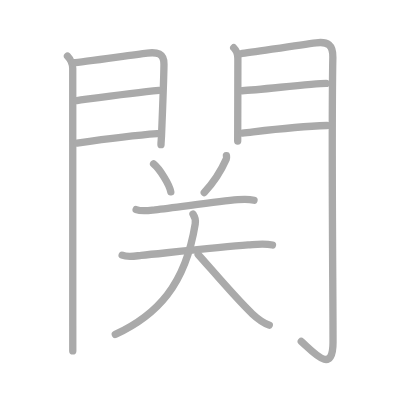
t = 0.00 s
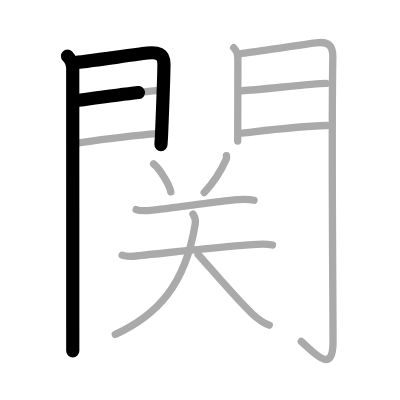
t = 2.75 s
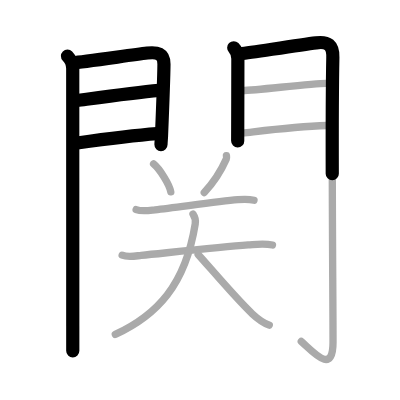
t = 5.50 s
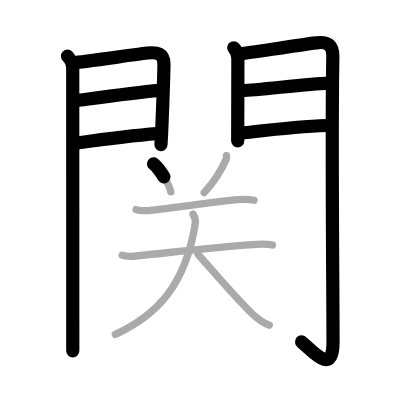
t = 8.50 s
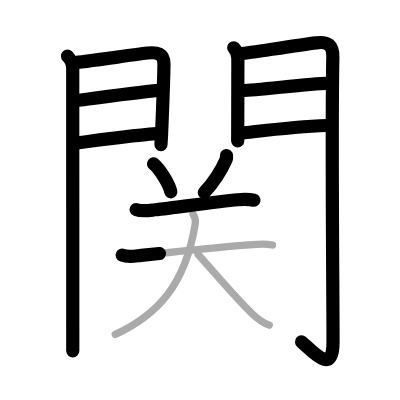
t = 11.25 s
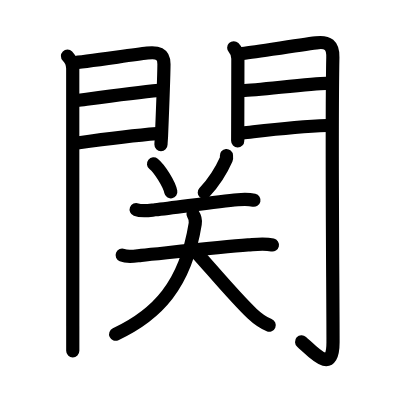
t = 14.00 s

The animated SVG that drew these frames (rendered in a browser with its animation timeline set to each time). Animation: 14 SMIL elements (animate=14); one cycle of 14.00 s.

<?xml version="1.0" standalone="no"?>
<!DOCTYPE svg PUBLIC "-//W3C//DTD SVG 1.1//EN"   "http://www.w3.org/Graphics/SVG/1.1/DTD/svg11.dtd">
<svg width="400px" height="400px"  version="1.1" xmlns="http://www.w3.org/2000/svg">
  <defs>
    <marker id="Triangle" viewBox="0 0 10 10" refX="0" refY="5" markerUnits="strokeWidth" markerWidth="3" style="stroke-opacity:0%;fill:#aaaaaa;" markerHeight="2" orient="auto">
      <path d="M 0 0 L 10 5 L 0 10 z" />
    </marker>
    
    <marker id="Arrow" viewBox="0 0 10 10" refX="5" refY="5" markerUnits="strokeWidth" markerWidth="1.8" style="stroke-opacity:0%;fill:#770000;" markerHeight="2" orient="auto">
      <path d="M 0 4 L 6 4 L 4 1 L 10 5 L 4 9 L 6 6 L 0 6 z" />
        <circle cx="5" cy="5" r="5" />
      </marker>
    
    <marker id="TriangleRed" viewBox="0 0 10 10" refX="0" refY="5" markerUnits="strokeWidth" markerWidth="3" style="stroke-opacity:0%;fill:#CC0000;" markerHeight="2" orient="auto">
      <path d="M 0 0 L 10 5 L 0 10 z" />
    </marker>
    
    <marker id="ArrowRed" viewBox="0 0 10 10" refX="5" refY="5" markerUnits="strokeWidth" markerWidth="1.8" style="stroke-opacity:0%;fill:#CC0000;" markerHeight="2" orient="auto">
      <path d="M 0 4 L 6 4 L 4 1 L 10 5 L 4 9 L 6 6 L 0 6 z" />
        <circle cx="5" cy="5" r="5" />
      </marker>
    
  </defs>
  
  <path style="fill:#ffffff; fill-opacity:100%; fill-rule:evenodd; stroke-width:0;" d="M 0 0 L 400px 0 L 400px 400px L 0 400px L 0 0" />

  <g transform="scale(3.6697247706422 3.6697247706422)">
<path style="fill:none; fill-opacity:0%; fill-rule:evenodd; stroke:#aaaaaa; stroke-opacity:100%; stroke-width: 1.5pt; stroke-linejoin:round; stroke-linecap:round;" d="M18.39 15.29c0.91 0.91 1.43 2.47 1.43 3.4c0 3.03 0.01 51.35 0.01 70.18c0 3.28 0 5.66 0 6.76"></path>
<path style="fill:none; fill-opacity:0%; fill-rule:evenodd; stroke:#aaaaaa; stroke-opacity:100%; stroke-width: 1.5pt; stroke-linejoin:round; stroke-linecap:round;" d="M20.02 17.08c2.11-0.09 15.2-2.02 20.11-2.62c2.68-0.32 4.58 0.07 4.55 3.04c-0.04 3.63-0.39 12.69-0.67 19.52c-0.04 0.91-0.14 1.81-0.14 2.41"></path>
<path style="fill:none; fill-opacity:0%; fill-rule:evenodd; stroke:#aaaaaa; stroke-opacity:100%; stroke-width: 1.5pt; stroke-linejoin:round; stroke-linecap:round;" d="M20.95 27.39c6.67-0.89 15.67-2.14 22.38-2.76"></path>
<path style="fill:none; fill-opacity:0%; fill-rule:evenodd; stroke:#aaaaaa; stroke-opacity:100%; stroke-width: 1.5pt; stroke-linejoin:round; stroke-linecap:round;" d="M21.02 38.98c8.11-1.15 14.64-2.03 21.81-2.56"></path>
<path style="fill:none; fill-opacity:0%; fill-rule:evenodd; stroke:#aaaaaa; stroke-opacity:100%; stroke-width: 1.5pt; stroke-linejoin:round; stroke-linecap:round;" d="M63.69 13.01c0.84 0.84 1.13 1.74 1.13 2.98c0 0.56-0.02 13.04-0.04 19.14c0 1.92-0.01 3.2-0.01 3.29"></path>
<path style="fill:none; fill-opacity:0%; fill-rule:evenodd; stroke:#aaaaaa; stroke-opacity:100%; stroke-width: 1.5pt; stroke-linejoin:round; stroke-linecap:round;" d="M65.55 14.66c3.51-0.46 15.87-2.38 20.6-2.99c3.21-0.41 4.62 0.61 4.55 3.96c-0.41 20.46 0.05 63.63 0.05 77.57c0 9.05-5.14 3-8.65-0.14"></path>
<path style="fill:none; fill-opacity:0%; fill-rule:evenodd; stroke:#aaaaaa; stroke-opacity:100%; stroke-width: 1.5pt; stroke-linejoin:round; stroke-linecap:round;" d="M65.99 24.72c4.76-0.22 19.09-1.99 22.9-1.99"></path>
<path style="fill:none; fill-opacity:0%; fill-rule:evenodd; stroke:#aaaaaa; stroke-opacity:100%; stroke-width: 1.5pt; stroke-linejoin:round; stroke-linecap:round;" d="M66.05 36.26c6.7-0.76 14.2-1.76 23.05-2.06"></path>
<path style="fill:none; fill-opacity:0%; fill-rule:evenodd; stroke:#aaaaaa; stroke-opacity:100%; stroke-width: 1.5pt; stroke-linejoin:round; stroke-linecap:round;" d="M41.85 44.67c1.66 1.34 4.28 5.52 4.69 7.61"></path>
<path style="fill:none; fill-opacity:0%; fill-rule:evenodd; stroke:#aaaaaa; stroke-opacity:100%; stroke-width: 1.5pt; stroke-linejoin:round; stroke-linecap:round;" d="M61.7 42.39c0.02 0.24 0.11 0.63-0.03 0.95c-1.17 2.65-2.57 5.44-6.01 9.12"></path>
<path style="fill:none; fill-opacity:0%; fill-rule:evenodd; stroke:#aaaaaa; stroke-opacity:100%; stroke-width: 1.5pt; stroke-linejoin:round; stroke-linecap:round;" d="M37.1 57.11c1.59 0.61 3.52 0.24 5.15 0.06c5.84-0.65 17.04-2.26 22.52-2.75c1.53-0.14 2.95-0.2 4.45 0.15"></path>
<path style="fill:none; fill-opacity:0%; fill-rule:evenodd; stroke:#aaaaaa; stroke-opacity:100%; stroke-width: 1.5pt; stroke-linejoin:round; stroke-linecap:round;" d="M33.29 69.54c1.59 0.64 3.57 0.21 5.2 0.05c7.32-0.73 21.74-2.29 29.12-2.85c2.31-0.17 4.37-0.49 6.64 0.02"></path>
<path style="fill:none; fill-opacity:0%; fill-rule:evenodd; stroke:#aaaaaa; stroke-opacity:100%; stroke-width: 1.5pt; stroke-linejoin:round; stroke-linecap:round;" d="M52.6 58.34c0.52 0.78 0.75 1.71 0.6 2.65c-2.7 16.76-10.45 24.88-21.78 30.13"></path>
<path style="fill:none; fill-opacity:0%; fill-rule:evenodd; stroke:#aaaaaa; stroke-opacity:100%; stroke-width: 1.5pt; stroke-linejoin:round; stroke-linecap:round;" d="M53.99 69.34c3.44 3.79 10.28 11.95 14.75 16.17c1.26 1.19 2.76 2.36 4.63 3.11"></path>

<path style="fill:none; fill-opacity:0%; fill-rule:evenodd; stroke:#000000; stroke-opacity:100%; stroke-width: 2.7pt; stroke-linejoin:round; stroke-linecap:round;" d="M18.39 15.29c0.91 0.91 1.43 2.47 1.43 3.4c0 3.03 0.01 51.35 0.01 70.18c0 3.28 0 5.66 0 6.76" pathLength="100" stroke-dashoffset="100" stroke-dasharray="100 105"><animate id="dashAnim1" attributeName="stroke-dashoffset" from="100" to="0" dur="1s" calcMode="linear" fill="freeze"/></path>
<path style="fill:none; fill-opacity:0%; fill-rule:evenodd; stroke:#000000; stroke-opacity:100%; stroke-width: 2.7pt; stroke-linejoin:round; stroke-linecap:round;" d="M20.02 17.08c2.11-0.09 15.2-2.02 20.11-2.62c2.68-0.32 4.58 0.07 4.55 3.04c-0.04 3.63-0.39 12.69-0.67 19.52c-0.04 0.91-0.14 1.81-0.14 2.41" pathLength="100" stroke-dashoffset="100" stroke-dasharray="100 105"><animate id="dashAnim2" attributeName="stroke-dashoffset" from="100" to="0" dur="1s" calcMode="linear" begin="dashAnim1.end" fill="freeze"/></path>
<path style="fill:none; fill-opacity:0%; fill-rule:evenodd; stroke:#000000; stroke-opacity:100%; stroke-width: 2.7pt; stroke-linejoin:round; stroke-linecap:round;" d="M20.95 27.39c6.67-0.89 15.67-2.14 22.38-2.76" pathLength="100" stroke-dashoffset="100" stroke-dasharray="100 105"><animate id="dashAnim3" attributeName="stroke-dashoffset" from="100" to="0" dur="1s" calcMode="linear" begin="dashAnim2.end" fill="freeze"/></path>
<path style="fill:none; fill-opacity:0%; fill-rule:evenodd; stroke:#000000; stroke-opacity:100%; stroke-width: 2.7pt; stroke-linejoin:round; stroke-linecap:round;" d="M21.02 38.98c8.11-1.15 14.64-2.03 21.81-2.56" pathLength="100" stroke-dashoffset="100" stroke-dasharray="100 105"><animate id="dashAnim4" attributeName="stroke-dashoffset" from="100" to="0" dur="1s" calcMode="linear" begin="dashAnim3.end" fill="freeze"/></path>
<path style="fill:none; fill-opacity:0%; fill-rule:evenodd; stroke:#000000; stroke-opacity:100%; stroke-width: 2.7pt; stroke-linejoin:round; stroke-linecap:round;" d="M63.69 13.01c0.84 0.84 1.13 1.74 1.13 2.98c0 0.56-0.02 13.04-0.04 19.14c0 1.92-0.01 3.2-0.01 3.29" pathLength="100" stroke-dashoffset="100" stroke-dasharray="100 105"><animate id="dashAnim5" attributeName="stroke-dashoffset" from="100" to="0" dur="1s" calcMode="linear" begin="dashAnim4.end" fill="freeze"/></path>
<path style="fill:none; fill-opacity:0%; fill-rule:evenodd; stroke:#000000; stroke-opacity:100%; stroke-width: 2.7pt; stroke-linejoin:round; stroke-linecap:round;" d="M65.55 14.66c3.51-0.46 15.87-2.38 20.6-2.99c3.21-0.41 4.62 0.61 4.55 3.96c-0.41 20.46 0.05 63.63 0.05 77.57c0 9.05-5.14 3-8.65-0.14" pathLength="100" stroke-dashoffset="100" stroke-dasharray="100 105"><animate id="dashAnim6" attributeName="stroke-dashoffset" from="100" to="0" dur="1s" calcMode="linear" begin="dashAnim5.end" fill="freeze"/></path>
<path style="fill:none; fill-opacity:0%; fill-rule:evenodd; stroke:#000000; stroke-opacity:100%; stroke-width: 2.7pt; stroke-linejoin:round; stroke-linecap:round;" d="M65.99 24.72c4.76-0.22 19.09-1.99 22.9-1.99" pathLength="100" stroke-dashoffset="100" stroke-dasharray="100 105"><animate id="dashAnim7" attributeName="stroke-dashoffset" from="100" to="0" dur="1s" calcMode="linear" begin="dashAnim6.end" fill="freeze"/></path>
<path style="fill:none; fill-opacity:0%; fill-rule:evenodd; stroke:#000000; stroke-opacity:100%; stroke-width: 2.7pt; stroke-linejoin:round; stroke-linecap:round;" d="M66.05 36.26c6.7-0.76 14.2-1.76 23.05-2.06" pathLength="100" stroke-dashoffset="100" stroke-dasharray="100 105"><animate id="dashAnim8" attributeName="stroke-dashoffset" from="100" to="0" dur="1s" calcMode="linear" begin="dashAnim7.end" fill="freeze"/></path>
<path style="fill:none; fill-opacity:0%; fill-rule:evenodd; stroke:#000000; stroke-opacity:100%; stroke-width: 2.7pt; stroke-linejoin:round; stroke-linecap:round;" d="M41.85 44.67c1.66 1.34 4.28 5.52 4.69 7.61" pathLength="100" stroke-dashoffset="100" stroke-dasharray="100 105"><animate id="dashAnim9" attributeName="stroke-dashoffset" from="100" to="0" dur="1s" calcMode="linear" begin="dashAnim8.end" fill="freeze"/></path>
<path style="fill:none; fill-opacity:0%; fill-rule:evenodd; stroke:#000000; stroke-opacity:100%; stroke-width: 2.7pt; stroke-linejoin:round; stroke-linecap:round;" d="M61.7 42.39c0.02 0.24 0.11 0.63-0.03 0.95c-1.17 2.65-2.57 5.44-6.01 9.12" pathLength="100" stroke-dashoffset="100" stroke-dasharray="100 105"><animate id="dashAnim10" attributeName="stroke-dashoffset" from="100" to="0" dur="1s" calcMode="linear" begin="dashAnim9.end" fill="freeze"/></path>
<path style="fill:none; fill-opacity:0%; fill-rule:evenodd; stroke:#000000; stroke-opacity:100%; stroke-width: 2.7pt; stroke-linejoin:round; stroke-linecap:round;" d="M37.1 57.11c1.59 0.61 3.52 0.24 5.15 0.06c5.84-0.65 17.04-2.26 22.52-2.75c1.53-0.14 2.95-0.2 4.45 0.15" pathLength="100" stroke-dashoffset="100" stroke-dasharray="100 105"><animate id="dashAnim11" attributeName="stroke-dashoffset" from="100" to="0" dur="1s" calcMode="linear" begin="dashAnim10.end" fill="freeze"/></path>
<path style="fill:none; fill-opacity:0%; fill-rule:evenodd; stroke:#000000; stroke-opacity:100%; stroke-width: 2.7pt; stroke-linejoin:round; stroke-linecap:round;" d="M33.29 69.54c1.59 0.64 3.57 0.21 5.2 0.05c7.32-0.73 21.74-2.29 29.12-2.85c2.31-0.17 4.37-0.49 6.64 0.02" pathLength="100" stroke-dashoffset="100" stroke-dasharray="100 105"><animate id="dashAnim12" attributeName="stroke-dashoffset" from="100" to="0" dur="1s" calcMode="linear" begin="dashAnim11.end" fill="freeze"/></path>
<path style="fill:none; fill-opacity:0%; fill-rule:evenodd; stroke:#000000; stroke-opacity:100%; stroke-width: 2.7pt; stroke-linejoin:round; stroke-linecap:round;" d="M52.6 58.34c0.52 0.78 0.75 1.71 0.6 2.65c-2.7 16.76-10.45 24.88-21.78 30.13" pathLength="100" stroke-dashoffset="100" stroke-dasharray="100 105"><animate id="dashAnim13" attributeName="stroke-dashoffset" from="100" to="0" dur="1s" calcMode="linear" begin="dashAnim12.end" fill="freeze"/></path>
<path style="fill:none; fill-opacity:0%; fill-rule:evenodd; stroke:#000000; stroke-opacity:100%; stroke-width: 2.7pt; stroke-linejoin:round; stroke-linecap:round;" d="M53.99 69.34c3.44 3.79 10.28 11.95 14.75 16.17c1.26 1.19 2.76 2.36 4.63 3.11" pathLength="100" stroke-dashoffset="100" stroke-dasharray="100 105"><animate id="dashAnim14" attributeName="stroke-dashoffset" from="100" to="0" dur="1s" calcMode="linear" begin="dashAnim13.end" fill="freeze"/></path>

</g>

</svg>  
          
